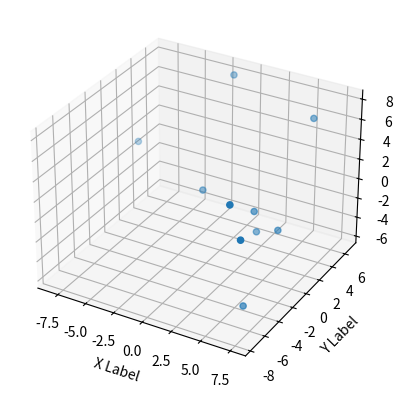

This chart was generated by the following Python code:
import matplotlib.pyplot as plt

x = [4.445, -0.654, 6.068, 5.670, 6.160, 6.177, -1.766, 7.617, -8.176, 4.105]
y = [-0.454, 0.565, -4.566, 6.007, 0.116,-6.716, 6.716, -7.613, 3.132, 0.497]
z = [0.465, 0.265, -5.711, 6.176, -1.223, 5.746, 7.897, 3.477, 1.256, -2.334]

fig = plt.figure()
axis = fig.add_subplot(projection='3d')

axis.set_xlabel('X Label')
axis.set_ylabel('Y Label')
axis.set_zlabel('Z Label')
       
axis.scatter(x,y,z)
plt.show()
